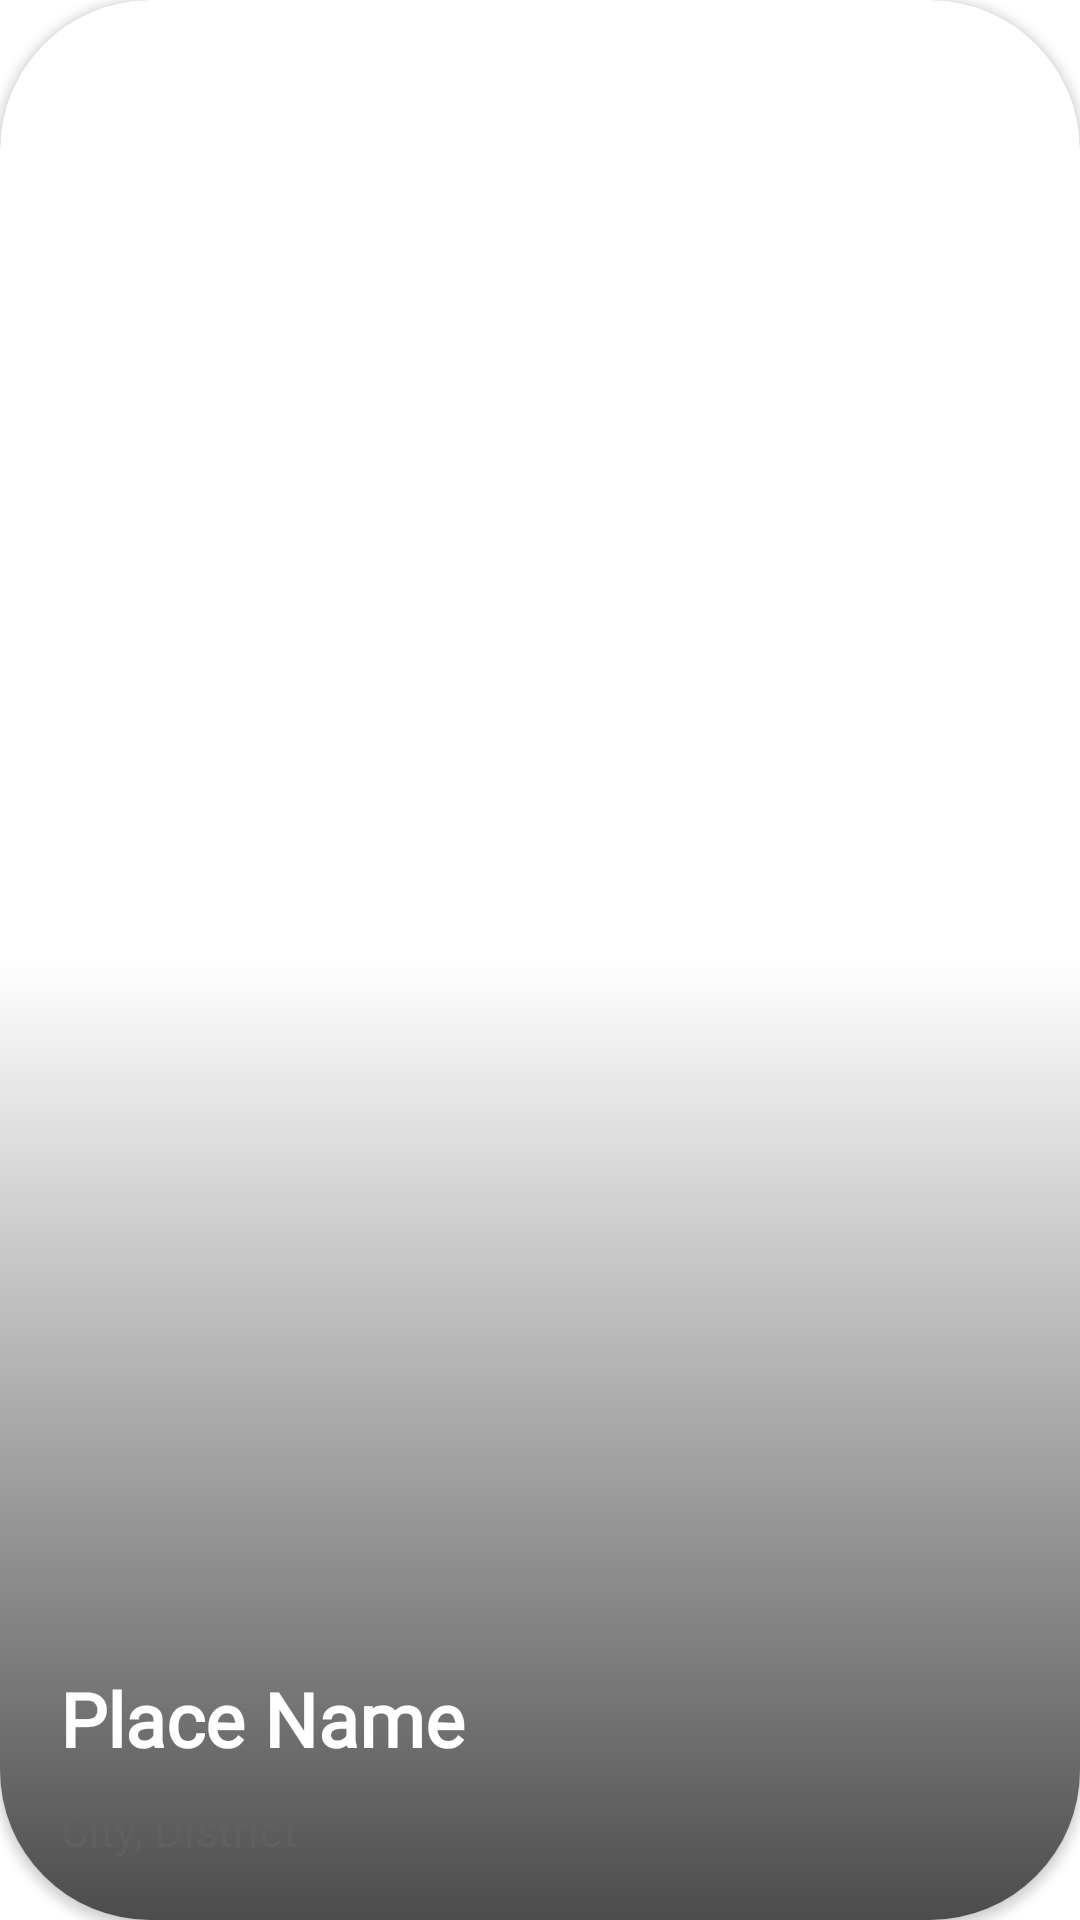

This screen was rendered from an Android layout file. Write that file and the resources it references.
<!-- AndroidManifest.xml: application theme Theme.TripIT -->
<!-- res/layout/prediction_item.xml -->
<?xml version="1.0" encoding="utf-8"?>
<androidx.cardview.widget.CardView xmlns:android="http://schemas.android.com/apk/res/android"
    android:layout_width="300dp"
    xmlns:app="http://schemas.android.com/apk/res-auto"
    android:layout_margin="10dp"
    app:cardCornerRadius="50sp"
    android:id="@+id/cardView"
    app:cardBackgroundColor="@color/white"
    android:layout_height="450dp">

    <FrameLayout
        android:layout_width="match_parent"
        android:layout_height="match_parent"
        >

        <ImageView
            android:id="@+id/PlaceImage"
            android:layout_width="match_parent"
            android:layout_height="match_parent"
            android:scaleType="centerCrop"
            android:src="@drawable/raghunath_temple"/>

        <ImageView
            android:layout_width="match_parent"
            android:layout_height="match_parent"
            android:src="@drawable/gradient"/>

        <LinearLayout
            android:orientation="horizontal"
            android:layout_width="match_parent"
            android:layout_gravity="bottom"
            android:layout_height="wrap_content">

            <LinearLayout
                android:padding="20sp"
                android:orientation="vertical"
                android:layout_width="0dp"
                android:layout_weight="2"
                android:layout_height="wrap_content">

                <TextView
                    android:textStyle="bold"
                    android:fontFamily="@font/abeezee"
                    android:textSize="25sp"
                    android:textColor="@color/white"
                    android:id="@+id/PredictedPlace"
                    android:text="Place Name"
                    android:layout_width="match_parent"
                    android:layout_height="wrap_content"/>

                <TextView
                    android:id="@+id/predictedDisctrict"
                    android:textColor="#606060"
                    android:textSize="15sp"
                    android:layout_marginTop="10dp"
                    android:text="City, District"
                    android:layout_width="match_parent"
                    android:layout_height="wrap_content"/>




            </LinearLayout>

            <LinearLayout
                android:gravity="center"
                android:orientation="vertical"
                android:layout_weight="1"
                android:layout_width="0dp"
                android:layout_height="match_parent">


            </LinearLayout>

        </LinearLayout>

    </FrameLayout>

</androidx.cardview.widget.CardView>
<!-- resources referenced by this layout -->
<resources>
  <color name="white">#FFFFFFFF</color>
  <!-- drawable gradient (drawable) -->
  <?xml version="1.0" encoding="utf-8"?>
  <shape xmlns:android="http://schemas.android.com/apk/res/android"
      android:shape="rectangle">
  
      <gradient android:startColor="#00000000"
          android:centerColor="#00000000"
          android:endColor="#B3000000"
          android:angle="270"
          />
  
  </shape>
  <style name="Theme.TripIT" parent="Base.Theme.TripIT" />
  <style name="Base.Theme.TripIT" parent="Theme.MaterialComponents.Light.NoActionBar">
          
          <item name="colorPrimary">#0d8bff</item>
  
  
  
          <item name="android:statusBarColor">#031F2B</item>
  
  
  
          
      </style>
</resources>
